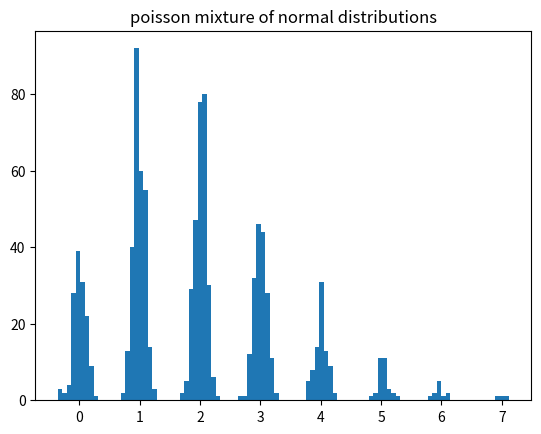
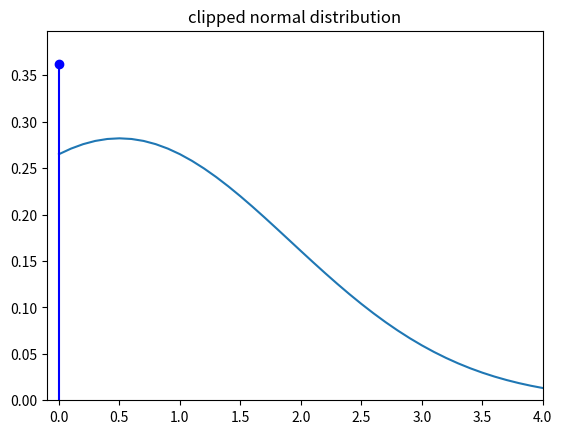
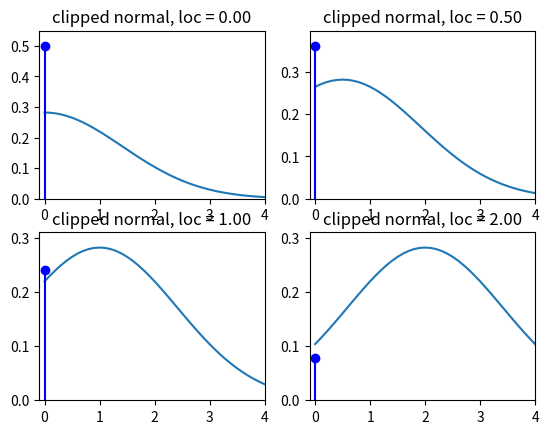
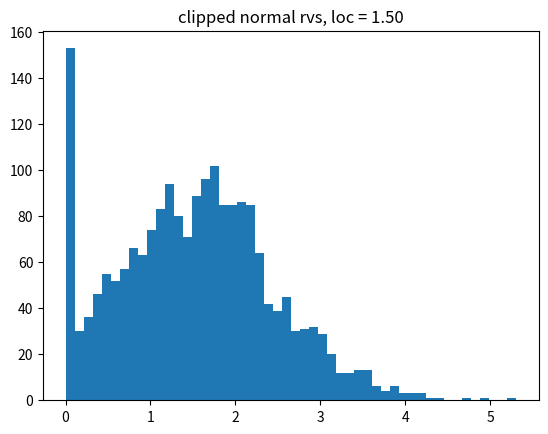

The matplotlib source for these figures, in order:
'''Parametric Mixture Distributions

Created on Sat Jun 04 2011

[redacted]


Notes:

Compound Poisson has mass point at zero
http://en.wikipedia.org/wiki/Compound_Poisson_distribution
and would need special treatment

need a distribution that has discrete mass points and contiuous range, e.g.
compound Poisson, Tweedie (for some parameter range),
pdf of Tobit model (?) - truncation with clipping

Question: Metaclasses and class factories for generating new distributions from
existing distributions by transformation, mixing, compounding

'''


from __future__ import print_function
import numpy as np
from scipy import stats

class ParametricMixtureD(object):
    '''mixtures with a discrete distribution

    The mixing distribution is a discrete distribution like scipy.stats.poisson.
    All distribution in the mixture of the same type and parameterized
    by the outcome of the mixing distribution and have to be a continuous
    distribution (or have a pdf method).
    As an example, a mixture of normal distributed random variables with
    Poisson as the mixing distribution.


    assumes vectorized shape, loc and scale as in scipy.stats.distributions

    assume mixing_dist is frozen

    initialization looks fragile for all possible cases of lower and upper
    bounds of the distributions.

    '''
    def __init__(self, mixing_dist, base_dist, bd_args_func, bd_kwds_func,
                 cutoff=1e-3):
        '''create a mixture distribution

        Parameters
        ----------
        mixing_dist : discrete frozen distribution
            mixing distribution
        base_dist : continuous distribution
            parameterized distributions in the mixture
        bd_args_func : callable
            function that builds the tuple of args for the base_dist.
            The function obtains as argument the values in the support of
            the mixing distribution and should return an empty tuple or
            a tuple of arrays.
        bd_kwds_func : callable
            function that builds the dictionary of kwds for the base_dist.
            The function obtains as argument the values in the support of
            the mixing distribution and should return an empty dictionary or
            a dictionary with arrays as values.
        cutoff : float
            If the mixing distribution has infinite support, then the
            distribution is truncated with approximately (subject to integer
            conversion) the cutoff probability in the missing tail. Random
            draws that are outside the truncated range are clipped, that is
            assigned to the highest or lowest value in the truncated support.

        '''
        self.mixing_dist = mixing_dist
        self.base_dist = base_dist
        #self.bd_args = bd_args
        if not np.isneginf(mixing_dist.dist.a):
            lower = mixing_dist.dist.a
        else:
            lower = mixing_dist.ppf(1e-4)
        if not np.isposinf(mixing_dist.dist.b):
            upper = mixing_dist.dist.b
        else:
            upper = mixing_dist.isf(1e-4)
        self.ma = lower
        self.mb = upper
        mixing_support = np.arange(lower, upper+1)
        self.mixing_probs = mixing_dist.pmf(mixing_support)

        self.bd_args = bd_args_func(mixing_support)
        self.bd_kwds = bd_kwds_func(mixing_support)

    def rvs(self, size=1):
        mrvs = self.mixing_dist.rvs(size)
        #TODO: check strange cases ? this assumes continous integers
        mrvs_idx = (np.clip(mrvs, self.ma, self.mb) - self.ma).astype(int)

        bd_args = tuple(md[mrvs_idx] for md in self.bd_args)
        bd_kwds = dict((k, self.bd_kwds[k][mrvs_idx]) for k in self.bd_kwds)
        kwds = {'size':size}
        kwds.update(bd_kwds)
        rvs = self.base_dist.rvs(*self.bd_args, **kwds)
        return rvs, mrvs_idx





    def pdf(self, x):
        x = np.asarray(x)
        if np.size(x) > 1:
            x = x[...,None] #[None, ...]
        bd_probs = self.base_dist.pdf(x, *self.bd_args, **self.bd_kwds)
        prob = (bd_probs * self.mixing_probs).sum(-1)
        return prob, bd_probs

    def cdf(self, x):
        x = np.asarray(x)
        if np.size(x) > 1:
            x = x[...,None] #[None, ...]
        bd_probs = self.base_dist.cdf(x, *self.bd_args, **self.bd_kwds)
        prob = (bd_probs * self.mixing_probs).sum(-1)
        return prob, bd_probs


#try:

class ClippedContinuous(object):
    '''clipped continuous distribution with a masspoint at clip_lower


    Notes
    -----
    first version, to try out possible designs
    insufficient checks for valid arguments and not clear
    whether it works for distributions that have compact support

    clip_lower is fixed and independent of the distribution parameters.
    The clip_lower point in the pdf has to be interpreted as a mass point,
    i.e. different treatment in integration and expect function, which means
    none of the generic methods for this can be used.

    maybe this will be better designed as a mixture between a degenerate or
    discrete and a continuous distribution

    Warning: uses equality to check for clip_lower values in function
    arguments, since these are floating points, the comparison might fail
    if clip_lower values are not exactly equal.
    We could add a check whether the values are in a small neighborhood, but
    it would be expensive (need to search and check all values).

    '''

    def __init__(self, base_dist, clip_lower):
        self.base_dist = base_dist
        self.clip_lower = clip_lower

    def _get_clip_lower(self, kwds):
        '''helper method to get clip_lower from kwds or attribute

        '''
        if not 'clip_lower' in kwds:
            clip_lower = self.clip_lower
        else:
            clip_lower = kwds.pop('clip_lower')
        return clip_lower, kwds

    def rvs(self, *args, **kwds):
        clip_lower, kwds = self._get_clip_lower(kwds)
        rvs_ = self.base_dist.rvs(*args, **kwds)
        #same as numpy.clip ?
        rvs_[rvs_ < clip_lower] = clip_lower
        return rvs_



    def pdf(self, x, *args, **kwds):
        x = np.atleast_1d(x)
        if not 'clip_lower' in kwds:
            clip_lower = self.clip_lower
        else:
            #allow clip_lower to be a possible parameter
            clip_lower = kwds.pop('clip_lower')
        pdf_raw = np.atleast_1d(self.base_dist.pdf(x, *args, **kwds))
        clip_mask = (x == self.clip_lower)
        if np.any(clip_mask):
            clip_prob = self.base_dist.cdf(clip_lower, *args, **kwds)
            pdf_raw[clip_mask] = clip_prob

        #the following will be handled by sub-classing rv_continuous
        pdf_raw[x < clip_lower] = 0

        return pdf_raw

    def cdf(self, x, *args, **kwds):
        if not 'clip_lower' in kwds:
            clip_lower = self.clip_lower
        else:
            #allow clip_lower to be a possible parameter
            clip_lower = kwds.pop('clip_lower')
        cdf_raw = self.base_dist.cdf(x, *args, **kwds)

        #not needed if equality test is used
##        clip_mask = (x == self.clip_lower)
##        if np.any(clip_mask):
##            clip_prob = self.base_dist.cdf(clip_lower, *args, **kwds)
##            pdf_raw[clip_mask] = clip_prob

        #the following will be handled by sub-classing rv_continuous
        #if self.a is defined
        cdf_raw[x < clip_lower] = 0

        return cdf_raw

    def sf(self, x, *args, **kwds):
        if not 'clip_lower' in kwds:
            clip_lower = self.clip_lower
        else:
            #allow clip_lower to be a possible parameter
            clip_lower = kwds.pop('clip_lower')

        sf_raw = self.base_dist.sf(x, *args, **kwds)
        sf_raw[x <= clip_lower] = 1

        return sf_raw


    def ppf(self, x, *args, **kwds):
        raise NotImplementedError

    def plot(self, x, *args, **kwds):

        clip_lower, kwds = self._get_clip_lower(kwds)
        mass = self.pdf(clip_lower, *args, **kwds)
        xr = np.concatenate(([clip_lower+1e-6], x[x>clip_lower]))
        import matplotlib.pyplot as plt
        #x = np.linspace(-4, 4, 21)
        #plt.figure()
        plt.xlim(clip_lower-0.1, x.max())
        #remove duplicate calculation
        xpdf = self.pdf(x, *args, **kwds)
        plt.ylim(0, max(mass, xpdf.max())*1.1)
        plt.plot(xr, self.pdf(xr, *args, **kwds))
        #plt.vline(clip_lower, self.pdf(clip_lower, *args, **kwds))
        plt.stem([clip_lower], [mass],
                 linefmt='b-', markerfmt='bo', basefmt='r-')
        return




if __name__ == '__main__':

    doplots = 1

    #*********** Poisson-Normal Mixture
    mdist = stats.poisson(2.)
    bdist = stats.norm
    bd_args_fn = lambda x: ()
    #bd_kwds_fn = lambda x: {'loc': np.atleast_2d(10./(1+x))}
    bd_kwds_fn = lambda x: {'loc': x, 'scale': 0.1*np.ones_like(x)} #10./(1+x)}


    pd = ParametricMixtureD(mdist, bdist, bd_args_fn, bd_kwds_fn)
    print(pd.pdf(1))
    p, bp = pd.pdf(np.linspace(0,20,21))
    pc, bpc = pd.cdf(np.linspace(0,20,21))
    print(pd.rvs())
    rvs, m = pd.rvs(size=1000)


    if doplots:
        import matplotlib.pyplot as plt
        plt.hist(rvs, bins = 100)
        plt.title('poisson mixture of normal distributions')

    #********** clipped normal distribution (Tobit)

    bdist = stats.norm
    clip_lower_ = 0. #-0.5
    cnorm = ClippedContinuous(bdist, clip_lower_)
    x = np.linspace(1e-8, 4, 11)
    print(cnorm.pdf(x))
    print(cnorm.cdf(x))

    if doplots:
        #plt.figure()
        #cnorm.plot(x)
        plt.figure()
        cnorm.plot(x = np.linspace(-1, 4, 51), loc=0.5, scale=np.sqrt(2))
        plt.title('clipped normal distribution')

        fig = plt.figure()
        for i, loc in enumerate([0., 0.5, 1.,2.]):
            fig.add_subplot(2,2,i+1)
            cnorm.plot(x = np.linspace(-1, 4, 51), loc=loc, scale=np.sqrt(2))
            plt.title('clipped normal, loc = %3.2f' % loc)


        loc = 1.5
        rvs = cnorm.rvs(loc=loc, size=2000)
        plt.figure()
        plt.hist(rvs, bins=50)
        plt.title('clipped normal rvs, loc = %3.2f' % loc)


    #plt.show()





